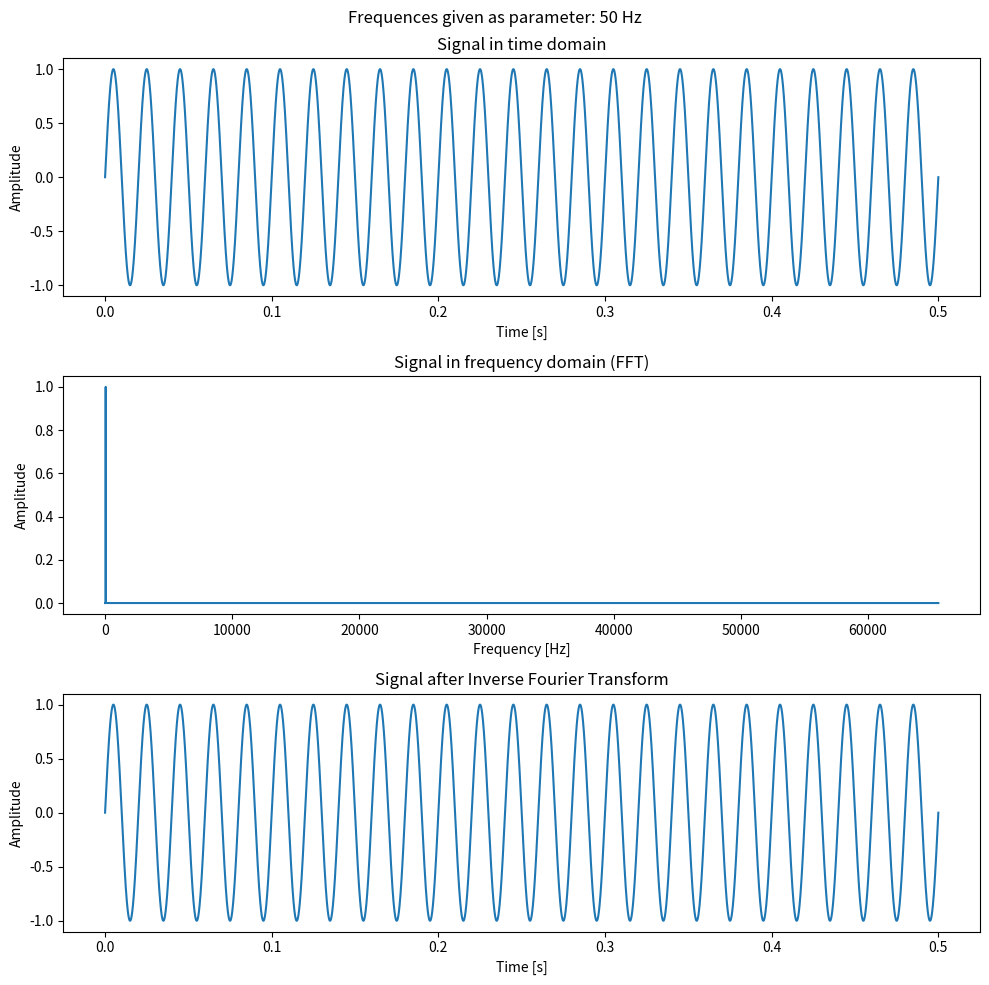

The matplotlib source for this figure:
import numpy as np
import matplotlib.pyplot as plt

def generate_sine(freq, time, length):
    x = np.linspace(0, time, length) # Utworzenie dokładnie length punktów w przedziale [0, time)
    y = np.sin(2 * np.pi * freq * x) # Utworzenie sygnału sinusoidalnego o danej częstotliwości dla przedziału x

    return x, y

def generate_fft(signal, sample_rate):
    x = np.fft.rfftfreq(len(signal), sample_rate)
    n = len(signal) / 2
    y = np.fft.rfft(signal)

    return {
        "x": x,
        "n": n,
        "y": y
    }

def generate_ifft(signal):
    return np.fft.irfft(signal)

def run(frequencies, time, length):
    signals_generated = []
    for f in frequencies:
        signals_generated.append(generate_sine(freq=f, time=time, length=length))

    signal_overlaped = np.sum([y for x, y in signals_generated], axis=0)
    domain_x = signals_generated[0][0] 

    fft_result = generate_fft(signal_overlaped, time / length)

    inv_fft_result = generate_ifft(fft_result["y"])

    plt.figure(figsize=(10, 10))
    title = "Frequences given as parameter: " + "& ".join(f"{f} Hz" for f in frequencies)
    plt.suptitle(title)

    plt.subplot(3, 1, 1)
    plt.plot(domain_x, signal_overlaped)
    plt.xlabel("Time [s]")
    plt.ylabel("Amplitude")
    plt.title("Signal in time domain")

    plt.subplot(3, 1, 2)
    plt.plot(fft_result["x"], np.abs(fft_result["y"]) / fft_result["n"])
    plt.xlabel("Frequency [Hz]")
    plt.ylabel("Amplitude")
    plt.title("Signal in frequency domain (FFT)")

    plt.subplot(3, 1, 3)
    plt.plot(domain_x, inv_fft_result)
    plt.xlabel("Time [s]")
    plt.ylabel("Amplitude")
    plt.title("Signal after Inverse Fourier Transform")

    plt.tight_layout()
    plt.show()


run([50], 0.5, 65536)
